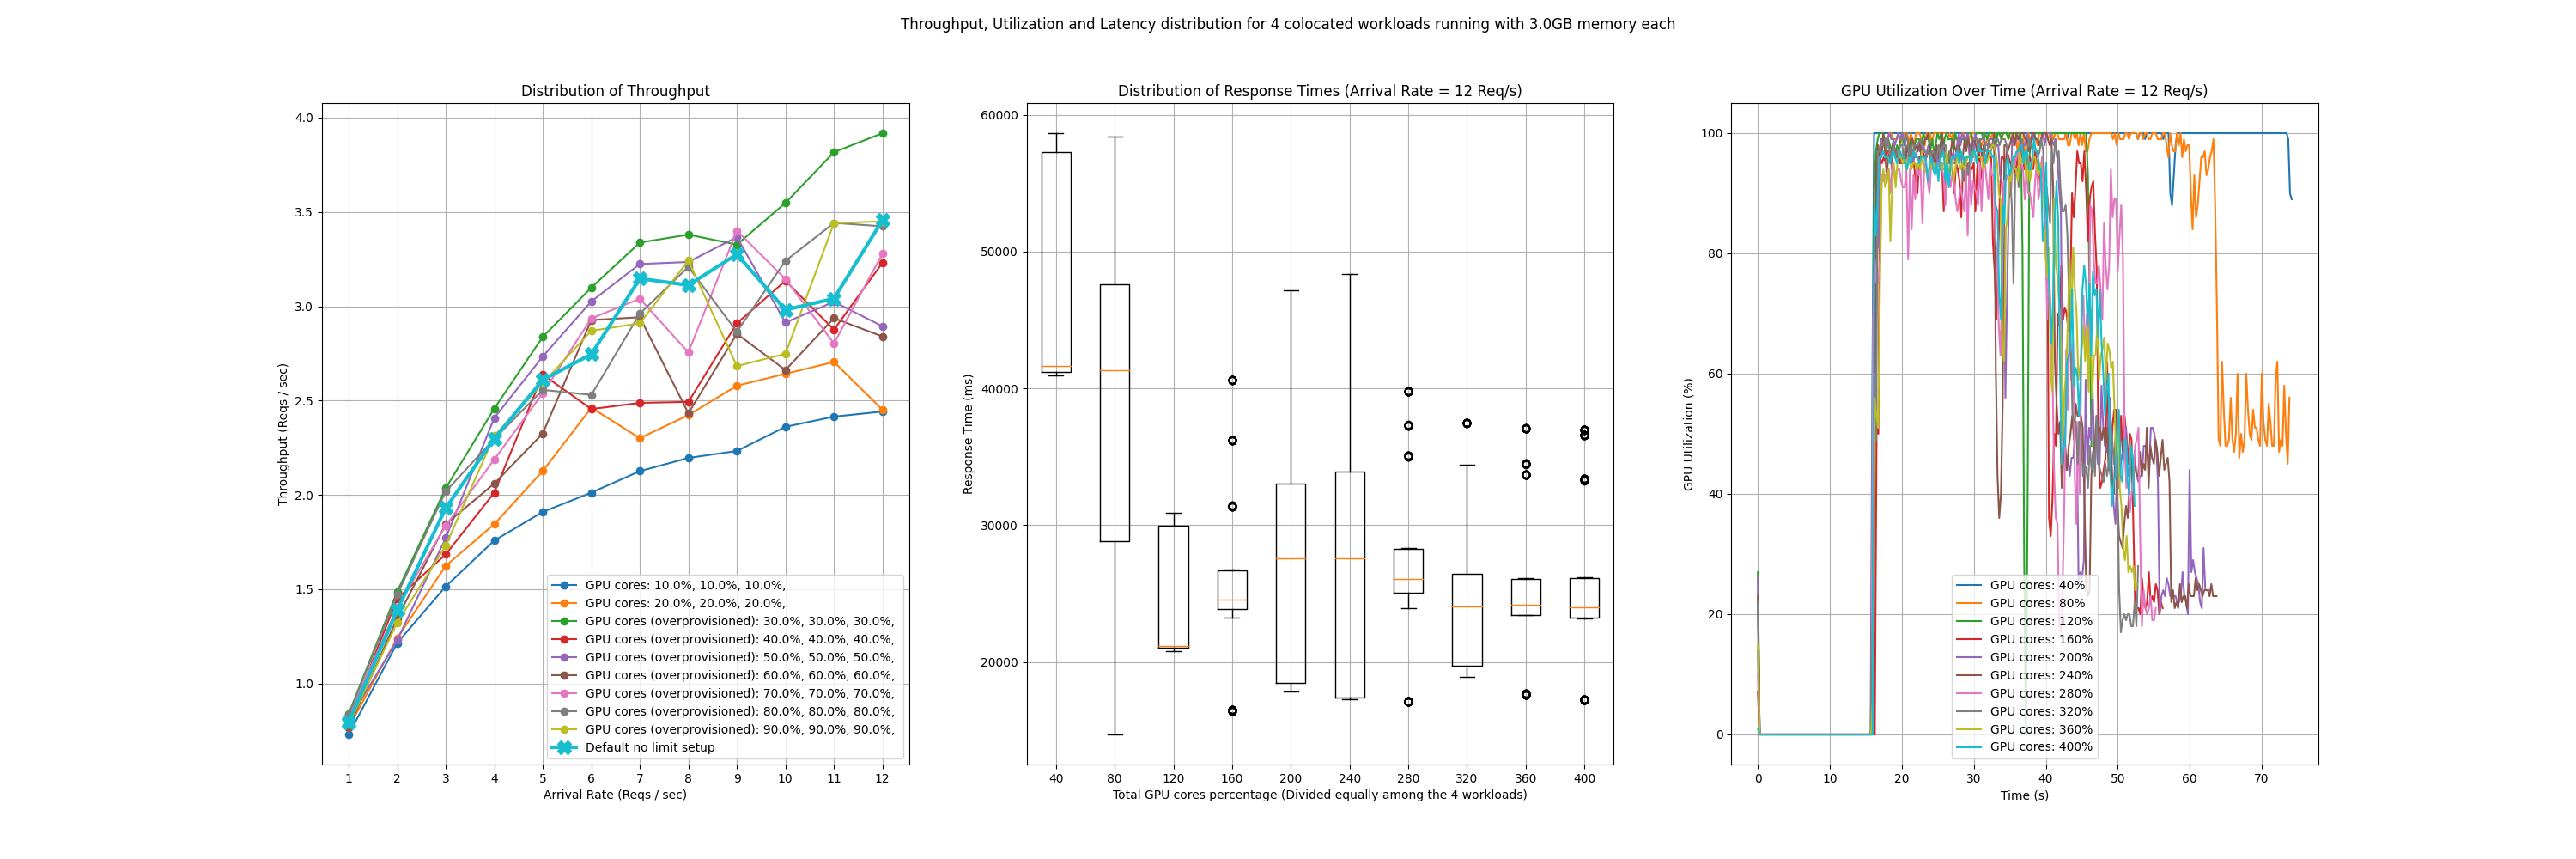

Data behind this chart, as committed beside it:
memory1, compute1, memory2, compute2, memory3, compute3, memory4, compute4, startup_time, arrival_rate, throughput, average_latency, latencies, utilization
3, 10, 3, 10, 3, 10, 3, 10, 93754, 1, 0.73, 73257, [5441.381216049194, 4335.079193115234, 5…, [(1717445508.4579356, 58), (1717445508.7…
3, 10, 3, 10, 3, 10, 3, 10, 93754, 2, 1.215, 136171, [9464.863538742065, 9661.25512123108, 87…, [(1717445529.6958385, 27), (1717445529.9…
3, 10, 3, 10, 3, 10, 3, 10, 93754, 3, 1.515, 208218, [14679.62098121643, 12766.720533370972, …, [(1717445555.0064452, 33), (1717445555.2…
3, 10, 3, 10, 3, 10, 3, 10, 93754, 4, 1.758, 274039, [18587.011337280273, 17795.257568359375,…, [(1717445585.35811, 44), (1717445585.598…
3, 10, 3, 10, 3, 10, 3, 10, 93754, 5, 1.91, 350171, [24199.769735336304, 23213.833332061768,…, [(1717445620.088585, 88), (1717445620.32…
3, 10, 3, 10, 3, 10, 3, 10, 93754, 6, 2.012, 418945, [29697.40128517151, 27567.8448677063, 28…, [(1717445659.953581, 40), (1717445660.19…
3, 10, 3, 10, 3, 10, 3, 10, 93754, 7, 2.126, 486965, [34367.077112197876, 31870.322942733765,…, [(1717445705.2986197, 0), (1717445705.53…
3, 10, 3, 10, 3, 10, 3, 10, 93754, 8, 2.196, 559269, [39610.81290245056, 36470.86501121521, 3…, [(1717445755.4447744, 66), (1717445755.6…
3, 10, 3, 10, 3, 10, 3, 10, 93754, 9, 2.233, 593613, [34103.88731956482, 40316.487073898315, …, [(1717445810.806803, 0), (1717445811.049…
3, 10, 3, 10, 3, 10, 3, 10, 93754, 10, 2.361, 624939, [41391.817569732666, 39588.60778808594, …, [(1717445871.845025, 54), (1717445872.08…
3, 10, 3, 10, 3, 10, 3, 10, 93754, 11, 2.415, 644693, [41280.88092803955, 39565.88411331177, 5…, [(1717445936.0551348, 16), (1717445936.2…
3, 10, 3, 10, 3, 10, 3, 10, 93754, 12, 2.442, 688456, [41636.714220047, 57372.6282119751, 4213…, [(1717446005.1059313, 14), (1717446005.3…
3, 20, 3, 20, 3, 20, 3, 20, 92624, 1, 0.767, 60960, [3035.8870029449463, 4533.894300460815, …, [(1717446204.654519, 56), (1717446204.89…
3, 20, 3, 20, 3, 20, 3, 20, 92624, 2, 1.241, 108524, [6356.72664642334, 7255.926609039307, 63…, [(1717446225.330635, 7), (1717446225.580…
3, 20, 3, 20, 3, 20, 3, 20, 92624, 3, 1.624, 153827, [9066.863775253296, 9679.73256111145, 97…, [(1717446250.2031589, 38), (1717446250.4…
3, 20, 3, 20, 3, 20, 3, 20, 92624, 4, 1.845, 215573, [12386.662483215332, 13786.739110946655,…, [(1717446278.6909742, 0), (1717446278.92…
3, 20, 3, 20, 3, 20, 3, 20, 92624, 5, 2.127, 268709, [13493.760108947754, 20018.227338790894,…, [(1717446311.8605514, 41), (1717446312.1…
3, 20, 3, 20, 3, 20, 3, 20, 92624, 6, 2.462, 290695, [19322.286367416382, 16832.44037628174, …, [(1717446347.9555593, 2), (1717446348.19…
3, 20, 3, 20, 3, 20, 3, 20, 92624, 7, 2.301, 390547, [23748.888731002808, 24948.8308429718, 3…, [(1717446385.2457967, 14), (1717446385.4…
3, 20, 3, 20, 3, 20, 3, 20, 92624, 8, 2.423, 455464, [26333.89925956726, 30361.14740371704, 3…, [(1717446431.4428294, 0), (1717446431.68…
3, 20, 3, 20, 3, 20, 3, 20, 92624, 9, 2.579, 492802, [29778.90396118164, 33725.674629211426, …, [(1717446481.7085626, 0), (1717446481.94…
3, 20, 3, 20, 3, 20, 3, 20, 92624, 10, 2.642, 520481, [29698.365688323975, 34638.54169845581, …, [(1717446534.6476216, 7), (1717446534.89…
3, 20, 3, 20, 3, 20, 3, 20, 92624, 11, 2.705, 527149, [38966.018199920654, 34924.98016357422, …, [(1717446592.150139, 21), (1717446592.39…
3, 20, 3, 20, 3, 20, 3, 20, 92624, 12, 2.451, 578060, [28828.341007232666, 47649.45125579834, …, [(1717446653.9214115, 0), (1717446654.16…
3, 30, 3, 30, 3, 30, 3, 30, 92869, 1, 0.84, 39001, [2834.127426147461, 2836.5328311920166, …, [(1717446854.9038348, 45), (1717446855.1…
3, 30, 3, 30, 3, 30, 3, 30, 92869, 2, 1.487, 71358, [4551.826953887939, 4757.393360137939, 4…, [(1717446873.3957486, 76), (1717446873.6…
3, 30, 3, 30, 3, 30, 3, 30, 92869, 3, 2.036, 103922, [7074.451208114624, 6970.319509506226, 6…, [(1717446894.316773, 0), (1717446894.555…
3, 30, 3, 30, 3, 30, 3, 30, 92869, 4, 2.458, 132815, [8181.4284324646, 9174.676418304443, 878…, [(1717446917.1024153, 0), (1717446917.34…
3, 30, 3, 30, 3, 30, 3, 30, 92869, 5, 2.838, 163041, [10577.229261398315, 10580.239534378052,…, [(1717446942.1767268, 36), (1717446942.4…
3, 30, 3, 30, 3, 30, 3, 30, 92869, 6, 3.099, 201438, [13317.23403930664, 13388.810873031616, …, [(1717446969.3184304, 1), (1717446969.56…
3, 30, 3, 30, 3, 30, 3, 30, 92869, 7, 3.338, 233563, [15841.750860214233, 15339.821100234985,…, [(1717446999.123695, 0), (1717446999.366…
3, 30, 3, 30, 3, 30, 3, 30, 92869, 8, 3.38, 278297, [18135.258674621582, 17541.09263420105, …, [(1717447031.1856558, 41), (1717447031.4…
3, 30, 3, 30, 3, 30, 3, 30, 92869, 9, 3.327, 317415, [19845.29399871826, 20871.714115142822, …, [(1717447067.3141599, 12), (1717447067.5…
3, 30, 3, 30, 3, 30, 3, 30, 92869, 10, 3.548, 318458, [19645.277976989746, 20113.922119140625,…, [(1717447108.548747, 16), (1717447108.78…
3, 30, 3, 30, 3, 30, 3, 30, 92869, 11, 3.817, 330165, [20564.724445343018, 25798.49362373352, …, [(1717447151.4587293, 0), (1717447151.70…
3, 30, 3, 30, 3, 30, 3, 30, 92869, 12, 3.918, 353440, [30324.13387298584, 30019.43826675415, 2…, [(1717447195.3351343, 27), (1717447195.5…
3, 40, 3, 40, 3, 40, 3, 40, 95471, 1, 0.8, 44183, [2933.8507652282715, 3729.907274246216, …, [(1717447359.8362346, 39), (1717447360.0…
3, 40, 3, 40, 3, 40, 3, 40, 95471, 2, 1.451, 76473, [5656.208515167236, 5556.771993637085, 3…, [(1717447379.3347554, 0), (1717447379.57…
3, 40, 3, 40, 3, 40, 3, 40, 95471, 3, 1.685, 129069, [9478.163003921509, 7468.035459518433, 5…, [(1717447400.6070676, 45), (1717447400.8…
3, 40, 3, 40, 3, 40, 3, 40, 95471, 4, 2.012, 173198, [12794.678211212158, 11395.551919937134,…, [(1717447427.9777472, 4), (1717447428.21…
3, 40, 3, 40, 3, 40, 3, 40, 95471, 5, 2.638, 183116, [13007.811307907104, 13099.772214889526,…, [(1717447458.4507995, 19), (1717447458.6…
3, 40, 3, 40, 3, 40, 3, 40, 95471, 6, 2.455, 247455, [17209.58971977234, 16620.464086532593, …, [(1717447487.5232568, 11), (1717447487.7…
3, 40, 3, 40, 3, 40, 3, 40, 95471, 7, 2.488, 273995, [18754.188060760498, 17750.98204612732, …, [(1717447524.8745136, 17), (1717447525.1…
3, 40, 3, 40, 3, 40, 3, 40, 95471, 8, 2.493, 376081, [33086.24076843262, 25655.34234046936, 1…, [(1717447567.8762796, 0), (1717447568.11…
3, 40, 3, 40, 3, 40, 3, 40, 95471, 9, 2.91, 361532, [29901.06153488159, 22568.38870048523, 1…, [(1717447616.7701197, 0), (1717447617.01…
3, 40, 3, 40, 3, 40, 3, 40, 95471, 10, 3.135, 356874, [24036.685943603516, 30324.55611228943, …, [(1717447663.920393, 0), (1717447664.156…
3, 40, 3, 40, 3, 40, 3, 40, 95471, 11, 2.876, 399029, [25670.108795166016, 42334.794998168945,…, [(1717447712.3694053, 38), (1717447712.6…
3, 40, 3, 40, 3, 40, 3, 40, 95471, 12, 3.231, 383923, [24103.015661239624, 24600.46935081482, …, [(1717447770.5495255, 7), (1717447770.80…
3, 50, 3, 50, 3, 50, 3, 50, 94506, 1, 0.804, 46198, [3331.033229827881, 2032.674789428711, 3…, [(1717447946.5365133, 41), (1717447946.7…
3, 50, 3, 50, 3, 50, 3, 50, 94506, 2, 1.23, 105731, [9364.47548866272, 4247.737407684326, 66…, [(1717447965.9752975, 0), (1717447966.21…
3, 50, 3, 50, 3, 50, 3, 50, 94506, 3, 1.772, 127558, [10173.102855682373, 5155.3795337677, 10…, [(1717447990.9324303, 6), (1717447991.17…
3, 50, 3, 50, 3, 50, 3, 50, 94506, 4, 2.408, 139585, [8908.827304840088, 8701.960563659668, 9…, [(1717448016.8722162, 81), (1717448017.1…
3, 50, 3, 50, 3, 50, 3, 50, 94506, 5, 2.734, 174669, [11385.239362716675, 11189.571142196655,…, [(1717448042.421434, 23), (1717448042.66…
3, 50, 3, 50, 3, 50, 3, 50, 94506, 6, 3.026, 213823, [13517.780303955078, 14424.830913543701,…, [(1717448070.499441, 34), (1717448070.74…
3, 50, 3, 50, 3, 50, 3, 50, 94506, 7, 3.224, 252309, [16042.850017547607, 16520.214080810547,…, [(1717448100.835896, 33), (1717448101.08…
3, 50, 3, 50, 3, 50, 3, 50, 94506, 8, 3.235, 288066, [18161.994218826294, 15551.918506622314,…, [(1717448134.0862007, 0), (1717448134.33…
3, 50, 3, 50, 3, 50, 3, 50, 94506, 9, 3.367, 324480, [21467.230558395386, 20450.000762939453,…, [(1717448172.0490873, 18), (1717448172.2…
3, 50, 3, 50, 3, 50, 3, 50, 94506, 10, 2.914, 360871, [19393.600940704346, 19050.896167755127,…, [(1717448212.80359, 52), (1717448213.048…
3, 50, 3, 50, 3, 50, 3, 50, 94506, 11, 3.024, 374611, [23598.994493484497, 18761.970043182373,…, [(1717448265.0629318, 0), (1717448265.30…
3, 50, 3, 50, 3, 50, 3, 50, 94506, 12, 2.894, 409107, [18005.38682937622, 26518.73469352722, 2…, [(1717448320.2165937, 26), (1717448320.4…
... 60 more rows
